Run: headless pygame with SDL's dummy video driver; simulated clock (each Clock.tick advances the game by its frame time, no real sleeping); random seed 0; keys injected as events and as key.get_pressed() state; no mouse input.
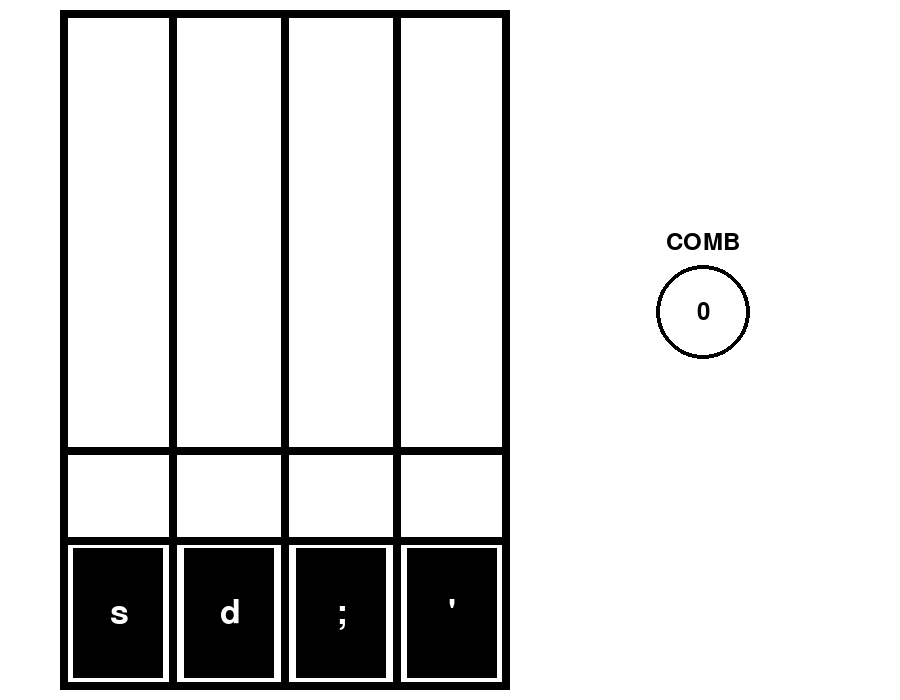
Frame 1 of 4 · flips 1–60 · no input
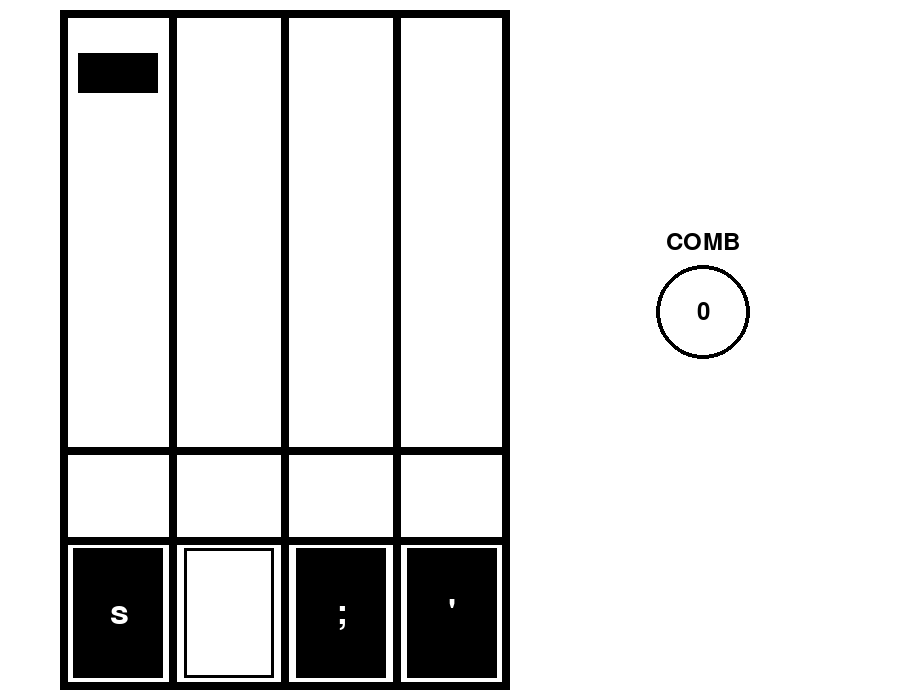
Frame 2 of 4 · flips 61–180 · tapped SPACE, RETURN · held RIGHT (→), D
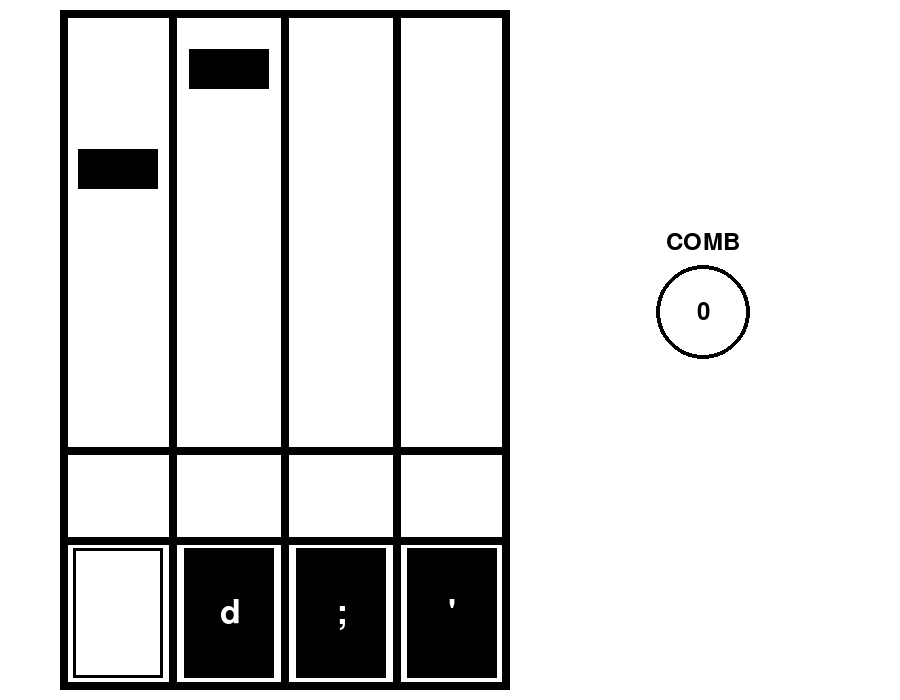
Frame 3 of 4 · flips 181–300 · held DOWN (↓), S
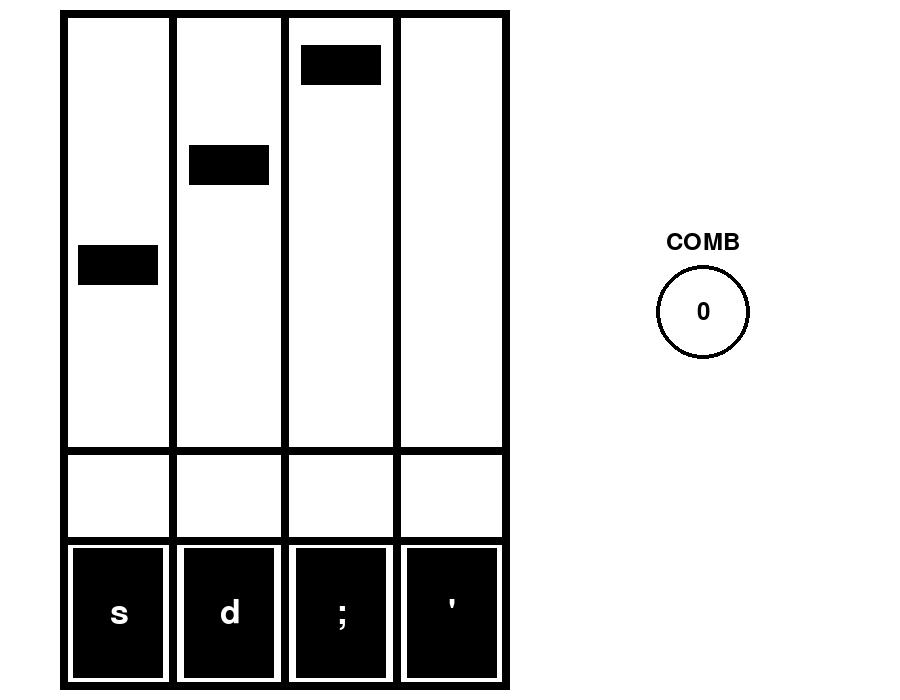
Frame 4 of 4 · flips 301–420 · held LEFT (←), A, UP (↑), W

The pygame program that drew these frames:

import pygame

pygame.init()

screen_width = 900
screen_height = 700
screen = pygame.display.set_mode((screen_width, screen_height))
pygame.display.set_caption("Rectangle Drawing")

# 색상 정의
white = (255, 255, 255)
black = (0, 0, 0)

button_font_size = 50
button_font = pygame.font.Font(None, button_font_size)

running = True
rect_x = 60
rect_y = 10
rect_width = 450
rect_height = 680
border_thickness = 8

semicolon_key = 59

button_x_centers = [73.75 + 45, 184.75 + 45, 296 + 45, 407 + 45]
button_y_center = rect_height - 132 + 65

button_data = [
    {"x": button_x_centers[0] - 45, "y": button_y_center - 65, "width": 90, "height": 130, "color": black, "pressed": False, "key": pygame.K_s},
    {"x": button_x_centers[1] - 45, "y": button_y_center - 65, "width": 90, "height": 130, "color": black, "pressed": False, "key": pygame.K_d},
    {"x": button_x_centers[2] - 45, "y": button_y_center - 65, "width": 90, "height": 130, "color": black, "pressed": False, "key": semicolon_key},
    {"x": button_x_centers[3] - 45, "y": button_y_center - 65, "width": 90, "height": 130, "color": black, "pressed": False, "key": pygame.K_QUOTE}
]

note_data = [
    {"number": 0, "color": black, "lane": 0, "note_start_delays": 1000,"note_speed": 1/50},
    {"number": 1, "color": black, "lane": 1, "note_start_delays": 3000,"note_speed": 1/50},
    {"number": 2, "color": black, "lane": 2, "note_start_delays": 5000,"note_speed": 1/50},
    {"number": 3, "color": black, "lane": 3, "note_start_delays": 7000,"note_speed": 1/50},
    {"number": 4, "color": black, "lane": 1, "note_start_delays": 9000,"note_speed": 1/50},
    {"number": 5, "color": black, "lane": 2, "note_start_delays": 12000,"note_speed": 1/50},
    {"number": 6, "color": black, "lane": 3, "note_start_delays": 15000,"note_speed": 1/50},
    {"number": 7, "color": black, "lane": 1, "note_start_delays": 18000,"note_speed": 1/50}, 
]

note_height = 40
note_width = 80

comb = 0  # 점수 변수 초기화

for note in note_data:
    note["start_time"] = pygame.time.get_ticks() + note["note_start_delays"]
    note["number"] = -1  # 화면 밖에서 시작하도록 음수로 초기화

comb_font = pygame.font.Font(None, 36)  # 점수를 나타낼 폰트 설정

def draw_notes():
    for note in note_data:
        if note["number"] >= 0:  # 화면에 보이는 노트만 그립니다.
            lane = note["lane"]
            x = button_data[lane]["x"] + button_data[lane]["width"] // 2 - note_width // 2
            y = note["number"] * note_height
            pygame.draw.rect(screen, note["color"], (x, y, note_width, note_height), 0)

clock = pygame.time.Clock()

def move_notes(note):
    note["number"] += note["note_speed"]
    if note["number"] * note_height > screen_height:
        note_data.remove(note)  # 리스트에서 해당 노트 삭제

while running:
    for event in pygame.event.get():
        if event.type == pygame.QUIT:
            running = False

    keys = pygame.key.get_pressed() 

    screen.fill(white)

    pygame.draw.rect(screen, black, (rect_x, rect_y, rect_width, rect_height), border_thickness)

    segment_width = rect_width // 4
    for i in range(1, 4):
        x = rect_x + i * segment_width
        pygame.draw.line(screen, black, (x, rect_y), (x, rect_y + rect_height-5), 8)
        
    y = rect_y + rect_height - 150
    pygame.draw.line(screen, black, (rect_x, max(y, rect_y)), (rect_x + rect_width-5, max(y, rect_y)), 8)

    y = rect_y + rect_height - 240
    pygame.draw.line(screen, black, (rect_x, max(y, rect_y)), (rect_x + rect_width-5, max(y, rect_y)), 8)

    for button in button_data:
        if keys[button["key"]]:
            button["pressed"] = True
            button["color"] = white
            for note in note_data:
                if note["number"] >= 0:  # 화면에 보이는 노트만 검사
                    lane = note["lane"]
                    x = button_data[lane]["x"]
                    y = note["number"] * note_height
                    if y < rect_y + rect_height - 240 + note_height and y + note_height > rect_y + rect_height - 240:  # 노트의 아무 부분이 y = rect_y + rect_height - 240 라인과 닿으면
                        if lane == button_data.index(button):  # 버튼과 노트의 레인이 일치하면
                            comb += 1  # 점수 증가
                            note_data.remove(note)  # 노트 삭제
        else:
            button["pressed"] = False
            button["color"] = black
        
        pygame.draw.rect(screen, black, (button["x"], button["y"], button["width"], button["height"]), 1)
        pygame.draw.rect(screen, button["color"], (button["x"], button["y"], button["width"], button["height"]), 0)
        if button["pressed"]:
            pygame.draw.rect(screen, black, (button["x"], button["y"], button["width"], button["height"]), 3)
            
        text = button_font.render(pygame.key.name(button["key"]), True, white)
        text_rect = text.get_rect(center=(button["x"] + button["width"] // 2, button["y"] + button["height"] // 2))
        screen.blit(text, text_rect)
    
    current_time = pygame.time.get_ticks()

    for note in note_data:
        if current_time >= note["start_time"]:
            move_notes(note)  # 딜레이가 지난 노트만 내려오도록 처리
            if note["number"] * note_height > rect_y + rect_height - 190:
                note_data.remove(note)  # 일정 라인 아래로 내려가면 해당 노트 삭제

    draw_notes()  # 음표 그리기 함수 호출
    
    # 점수를 화면 오른쪽 위에 표시
    comb_text = comb_font.render("COMB", True, black)
    comb_rect = comb_text.get_rect(right=screen_width-160, top=300)
    
    # 검정색 테두리와 흰색 배경을 가진 원을 그립니다.
    pygame.draw.circle(screen, black, comb_rect.center, comb_rect.width // 2 + 10, 4)

    # 콤보 텍스트를 원 바깥에 배치
    comb_text_rect = comb_text.get_rect(center=(comb_rect.centerx, comb_rect.centery - 70))
    screen.blit(comb_text, comb_text_rect)

    # 숫자를 원의 중앙에 배치
    comb_number_text = comb_font.render(str(comb), True, black)
    comb_number_rect = comb_number_text.get_rect(center=comb_rect.center)
    screen.blit(comb_number_text, comb_number_rect)

    pygame.display.flip()
    clock.tick(60)

pygame.quit()
